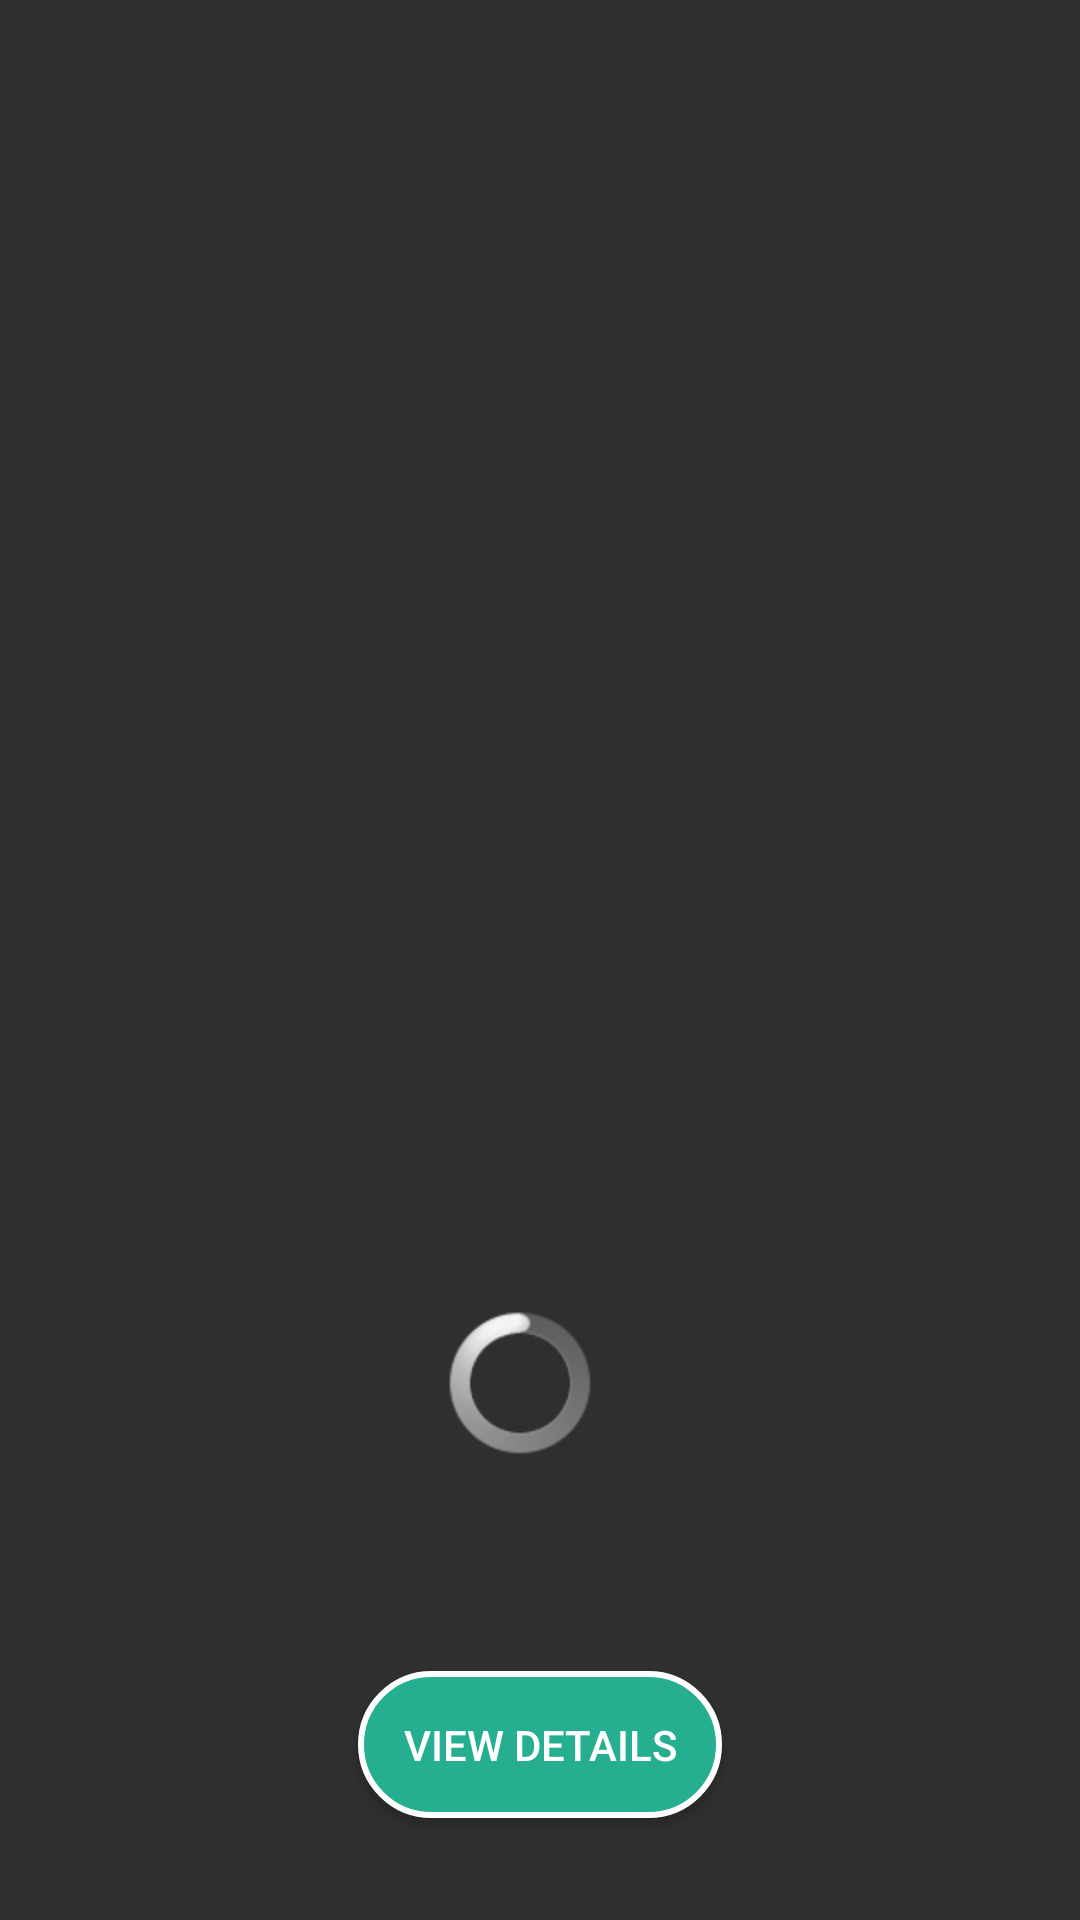

This screen was rendered from an Android layout file. Write that file and the resources it references.
<!-- AndroidManifest.xml: application theme Theme.AppCompat.NoActionBar -->
<!-- res/layout/camera_overlay.xml -->
<?xml version="1.0" encoding="utf-8"?>
<RelativeLayout xmlns:android="http://schemas.android.com/apk/res/android"
    xmlns:app="http://schemas.android.com/apk/res-auto"
    android:id="@+id/camera_overlay_layout"
    android:layout_width="match_parent"
    android:layout_height="match_parent" >


    <RelativeLayout
        android:id="@+id/loading_layout"
        android:layout_width="wrap_content"
        android:layout_height="wrap_content"
        android:layout_alignParentBottom="true"

        android:layout_alignStart="@+id/DetailsButton"
        android:layout_marginBottom="125dp"
        android:background="#07000000"
        android:padding="30dip">

        <ProgressBar
            android:id="@+id/loading_indicator"
            style="@android:style/Widget.ProgressBar"
            android:layout_width="wrap_content"
            android:layout_height="wrap_content"
            android:layout_centerHorizontal="true"
            android:layout_centerVertical="true" />

    </RelativeLayout>

    <TextView
        android:id="@+id/Barcode_text_AR"
        android:layout_width="270dp"
        android:layout_height="80dp"
        android:layout_alignParentTop="true"
        android:layout_centerHorizontal="true"
        android:layout_marginTop="140dp"
        android:background="@drawable/test"
        android:paddingTop="47dp"
        android:text="@string/display_price_latest"
        android:visibility="invisible"
        android:textAlignment="center"
        android:textColor="#fff"
        android:textSize="20sp"
        android:textStyle="bold" />

    <TextView
        android:id="@+id/Material_text_AR"
        android:layout_width="300dp"
        android:layout_height="90dp"
        android:layout_alignParentTop="true"
        android:layout_centerHorizontal="true"
        android:background="@drawable/test2"
        android:visibility="invisible"
        android:paddingLeft="60dp"
        android:paddingTop="40dp"
        android:text="Display Material"
        android:textColor="#fff"
        android:textSize="20sp"
        android:textStyle="bold" />

    <TextView
        android:id="@+id/Category_text_AR"
        android:layout_width="300dp"
        android:layout_height="130dp"
        android:layout_alignParentBottom="true"
        android:layout_centerHorizontal="true"
        android:layout_marginBottom="178dp"
        android:background="@drawable/f1c22d33682d21990781e7bc51ceafc3"
        android:paddingLeft="60dp"
        android:paddingTop="42dp"
        android:text="Display Category"
        android:textColor="#fff"
        android:visibility="invisible"
        android:textSize="20sp"
        android:textStyle="bold" />

    <Button
        android:id="@+id/DetailsButton"
        android:layout_width="wrap_content"
        android:layout_height="wrap_content"
        android:layout_alignParentBottom="true"
        android:layout_centerHorizontal="true"
        android:layout_marginBottom="34dp"
        android:background="@drawable/buttonstyle2"
        android:text="View Details" />

</RelativeLayout>
<!-- resources referenced by this layout -->
<resources>
  <!-- drawable buttonstyle2 (drawable) -->
  <?xml version="1.0" encoding="utf-8"?>
  <shape xmlns:android="http://schemas.android.com/apk/res/android">
   <solid android:color="#26ae90"/>
  <stroke android:color="#fff" android:width="2dp"/>
  <corners android:radius="25dp"/>
   <padding android:top="15dp" android:bottom="15dp" android:left="15dp" android:right="15dp"/>
  
  
  </shape>
  <!-- drawable test: png bitmap (drawable, 35695 bytes) -->
  <!-- drawable test2: png bitmap (drawable, 39032 bytes) -->
  <string name="display_price_latest">Display Price</string>
</resources>
